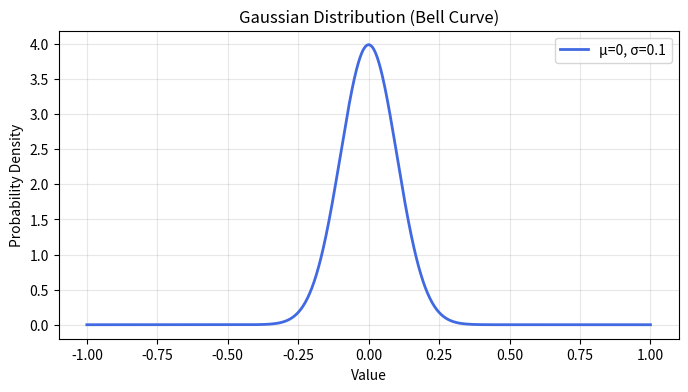

This chart was generated by the following Python code:
import numpy as np
import matplotlib.pyplot as plt


mu = 0       
sigma = 0.1  
x = np.linspace(-1, 1, 1000)

y = (1 / (sigma * np.sqrt(2 * np.pi))) * np.exp(-0.5 * ((x - mu) / sigma)**2)


plt.figure(figsize=(8, 4))
plt.plot(x, y, label=f'μ={mu}, σ={sigma}', color='royalblue', linewidth=2)
plt.title("Gaussian Distribution (Bell Curve)")
plt.xlabel("Value")
plt.ylabel("Probability Density")
plt.legend()
plt.grid(True, alpha=0.3)
plt.show()
